Run: headless pygame with SDL's dummy video driver; simulated clock (each Clock.tick advances the game by its frame time, no real sleeping); random seed 0; keys injected as events and as key.get_pressed() state; no mouse input.
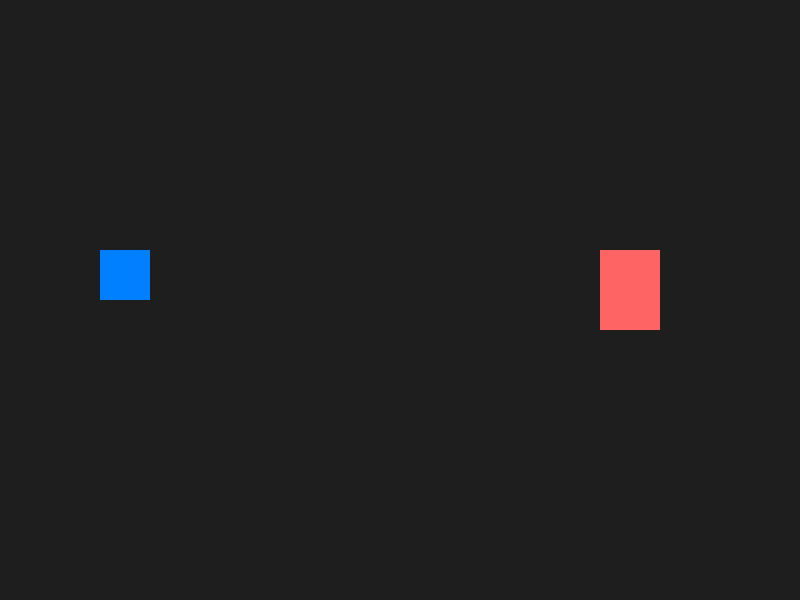
Frame 1 of 4 · flips 1–60 · no input
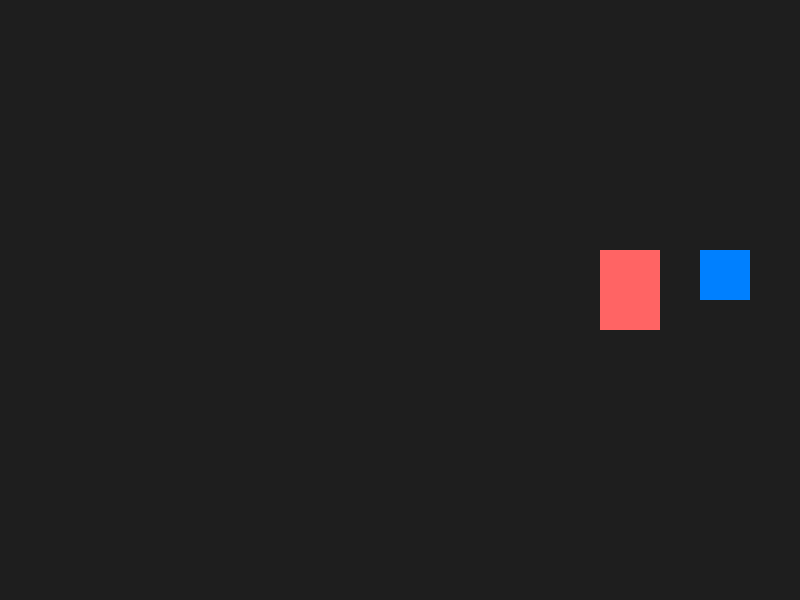
Frame 2 of 4 · flips 61–180 · tapped SPACE, RETURN · held RIGHT (→), D
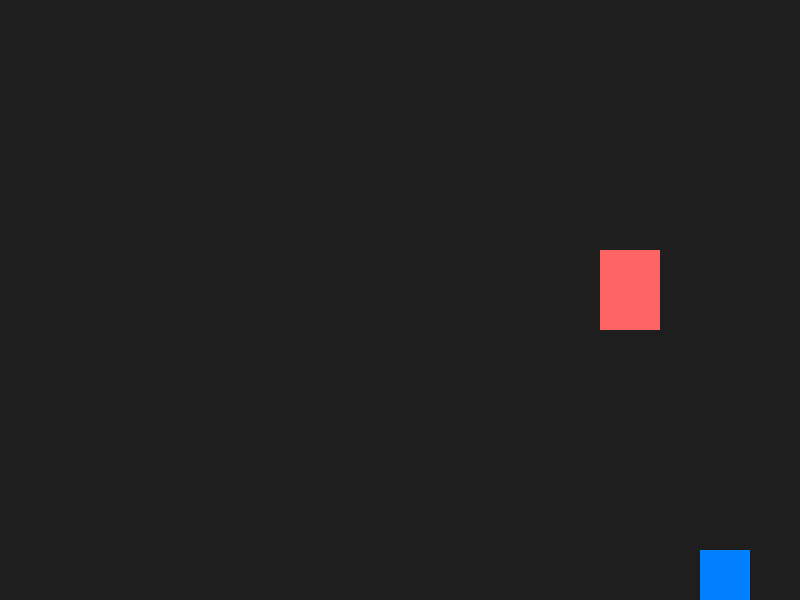
Frame 3 of 4 · flips 181–300 · held DOWN (↓), S
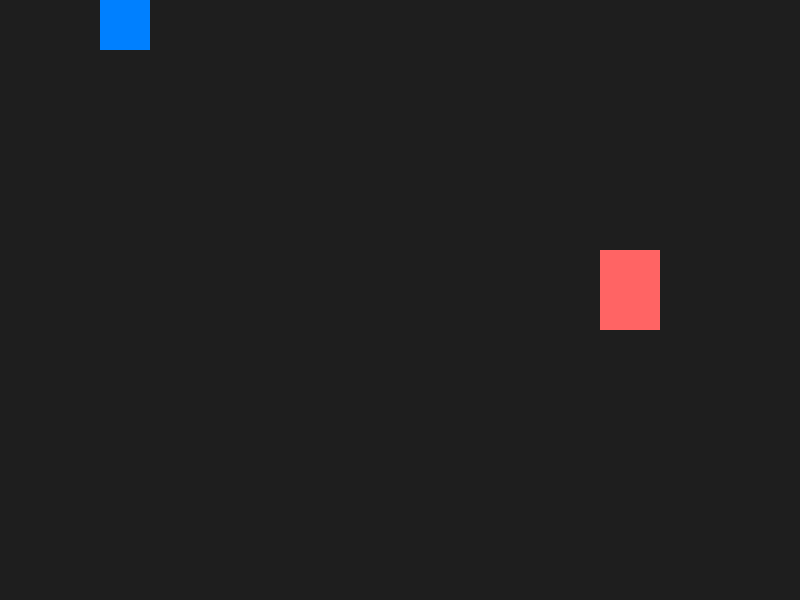
Frame 4 of 4 · flips 301–420 · held LEFT (←), A, UP (↑), W

The pygame program that drew these frames:

import pygame


pygame.init()

# Game constants
SCREEN_WIDTH = 800
SCREEN_HEIGHT = 600

# Colors (RGB)
BG_COLOR = (30, 30, 30)
BLUE = (0, 128, 255)
RED = (255, 100, 100)

# Setup the game screen
screen = pygame.display.set_mode((SCREEN_WIDTH, SCREEN_HEIGHT))
pygame.display.set_caption("Two Sprites Game")

class BoxSprite(pygame.sprite.Sprite):
    def __init__(self, color, x, y, width, height):
        super().__init__()

        self.image = pygame.Surface([width, height])
        self.image.fill(color)
        self.rect = self.image.get_rect()
        self.rect.x = x
        self.rect.y = y
        self.speed = 5


    def handle_keys(self):
        """Checks for key presses to move this specific sprite."""
        keys = pygame.key.get_pressed()
        if keys[pygame.K_LEFT]:
            self.rect.x -= self.speed
        if keys[pygame.K_RIGHT]:
            self.rect.x += self.speed
        if keys[pygame.K_UP]:
            self.rect.y -= self.speed
        if keys[pygame.K_DOWN]:
            self.rect.y += self.speed

        
        self.rect.left = max(0, self.rect.left)
        self.rect.right = min(SCREEN_WIDTH, self.rect.right)
        self.rect.top = max(0, self.rect.top)
        self.rect.bottom = min(SCREEN_HEIGHT, self.rect.bottom)


player = BoxSprite(BLUE, 100, 250, 50, 50)

static_target = BoxSprite(RED, 600, 250, 60, 80)


all_sprites = pygame.sprite.Group()
all_sprites.add(player)
all_sprites.add(static_target)


running = True
while running:
    
    for event in pygame.event.get():
        if event.type == pygame.QUIT:
            running = False

    
    player.handle_keys()

    
    screen.fill(BG_COLOR)          
    all_sprites.draw(screen)       
    pygame.display.flip()         


pygame.quit()
